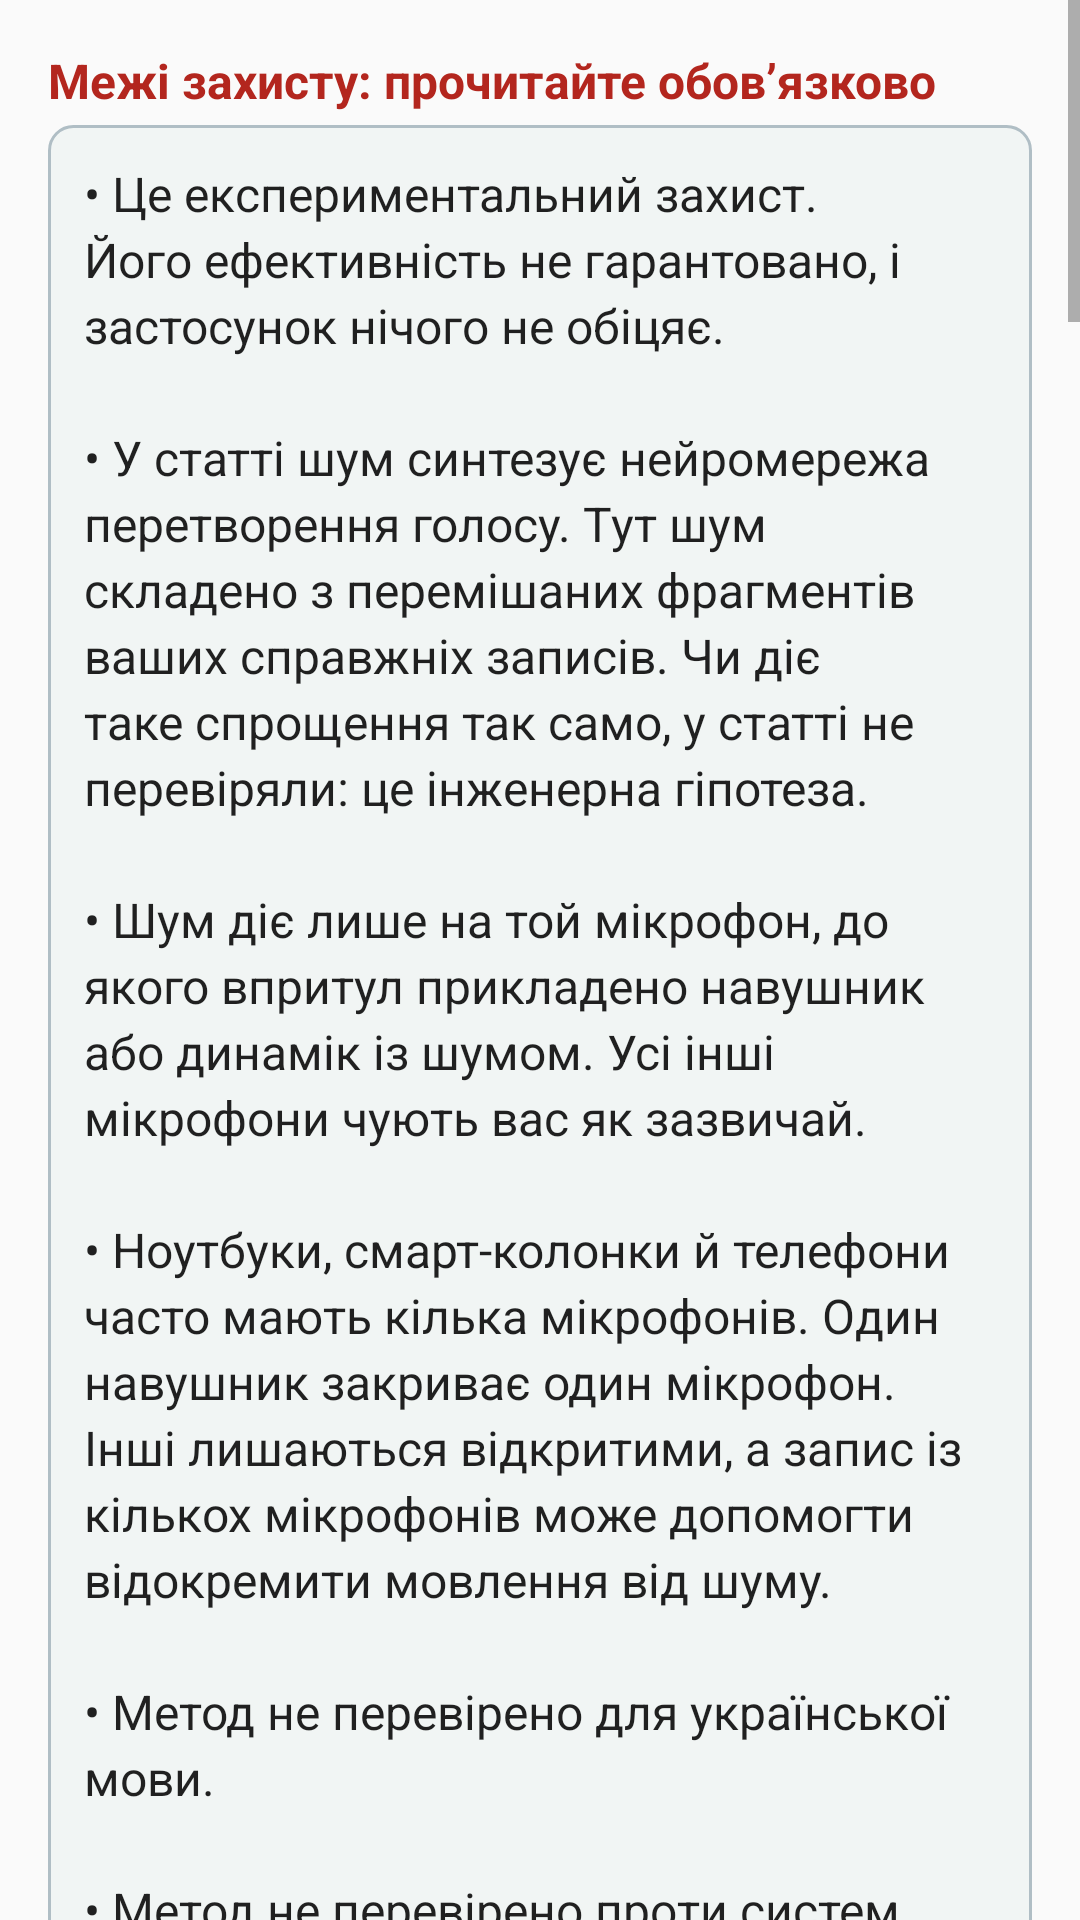

Here is an Android app screen rendered from its layout file. Give the layout XML and the strings, colors and styles it references.
<!-- AndroidManifest.xml: application theme Theme.Hamir -->
<!-- res/layout/activity_guide.xml -->
<?xml version="1.0" encoding="utf-8"?>
<ScrollView xmlns:android="http://schemas.android.com/apk/res/android"
    android:id="@+id/guide_scroll"
    android:layout_width="match_parent"
    android:layout_height="match_parent">

    <LinearLayout
        android:layout_width="match_parent"
        android:layout_height="wrap_content"
        android:orientation="vertical"
        android:padding="16dp">

        <TextView
            style="@style/HamirSection"
            android:layout_marginTop="0dp"
            android:text="@string/guide_h_limits"
            android:textColor="@color/warning" />

        <TextView
            style="@style/HamirBody"
            android:background="@drawable/panel"
            android:padding="12dp"
            android:text="@string/guide_limits" />

        <TextView
            style="@style/HamirSection"
            android:text="@string/guide_h_what" />

        <TextView
            style="@style/HamirBody"
            android:text="@string/guide_what" />

        <TextView
            style="@style/HamirSection"
            android:text="@string/guide_h_placement" />

        <TextView
            style="@style/HamirBody"
            android:text="@string/guide_placement" />

        <TextView
            style="@style/HamirSection"
            android:text="@string/guide_h_airplane" />

        <TextView
            style="@style/HamirBody"
            android:text="@string/guide_airplane" />

        <TextView
            style="@style/HamirSection"
            android:text="@string/guide_h_threat" />

        <TextView
            style="@style/HamirBody"
            android:text="@string/guide_threat" />

        <TextView
            style="@style/HamirSection"
            android:text="@string/guide_h_privacy" />

        <TextView
            style="@style/HamirBody"
            android:text="@string/guide_privacy" />

        <TextView
            style="@style/HamirSection"
            android:text="@string/guide_h_numbers" />

        <TextView
            style="@style/HamirBody"
            android:layout_marginBottom="24dp"
            android:text="@string/guide_numbers" />
    </LinearLayout>
</ScrollView>
<!-- resources referenced by this layout -->
<resources>
  <color name="warning">#FFB3261E</color>
  <string name="guide_airplane">Телефон із застосунком зберігає записи вашого голосу й має власний мікрофон. Що менше він пов’язаний із зовнішнім світом, то менше шляхів, якими з нього можуть витекти дані. У режимі польоту дзвінки й сповіщення також не переривають шум і не змінюють гучність.\n\nНайкраще, коли це окремий телефон, який ви не використовуєте для інших справ. Якщо навушники дротові, вимкніть також Wi-Fi і Bluetooth.\n\nНе вмикайте режим «Не турбувати» з повною тишею: він глушить і шум.</string>
  <string name="guide_h_airplane">Навіщо режим польоту</string>
  <string name="guide_h_limits">Межі захисту: прочитайте обов’язково</string>
  <string name="guide_h_numbers">Звідки взято числа</string>
  <string name="guide_h_placement">Як розташувати навушник</string>
  <string name="guide_h_privacy">Дані й мережа</string>
  <string name="guide_h_threat">Від чого це має захищати</string>
  <string name="guide_h_what">Що робить застосунок</string>
  <string name="guide_limits">• Це експериментальний захист. Його ефективність не гарантовано, і застосунок нічого не обіцяє.\n\n• У статті шум синтезує нейромережа перетворення голосу. Тут шум складено з перемішаних фрагментів ваших справжніх записів. Чи діє таке спрощення так само, у статті не перевіряли: це інженерна гіпотеза.\n\n• Шум діє лише на той мікрофон, до якого впритул прикладено навушник або динамік із шумом. Усі інші мікрофони чують вас як зазвичай.\n\n• Ноутбуки, смарт-колонки й телефони часто мають кілька мікрофонів. Один навушник закриває один мікрофон. Інші лишаються відкритими, а запис із кількох мікрофонів може допомогти відокремити мовлення від шуму.\n\n• Метод не перевірено для української мови.\n\n• Метод не перевірено проти систем розпізнавання мовлення, створених після 2020 року. Сучасні системи можуть бути стійкішими до шуму.\n\n• Телефон із застосунком не захищає власний мікрофон.\n\n• Шум не заважає людям у кімнаті чути вас і не захищає від камер чи перехоплення листування.</string>
  <string name="guide_numbers">Ціль «шум на 5 дБ гучніший за мовлення» (SNR −5 дБ) і вісім одночасних голосів узято зі статті. Мінімум 20 і рекомендовані 60 фраз є інженерним припущенням цього застосунку, а не даними статті.</string>
  <string name="guide_privacy">• Застосунок не має дозволу на доступ до мережі й нічого нікуди не надсилає.\n\n• Записи голосу зберігаються тільки на цьому телефоні в зашифрованому вигляді. Ключ шифрування записів сам зашифрований іншим ключем, який зберігається в системному сховищі ключів Android.\n\n• Мікрофон використовується лише під час запису фраз і калібрування. Під час роботи захисту застосунок не використовує мікрофон.\n\n• Резервне копіювання даних застосунку вимкнено.\n\n• Видалити записи можна на екрані «Запис голосу».</string>
  <string name="guide_threat">Застосунок розраховано на таку ситуацію: поруч є пристрій із мікрофоном, якому ви не довіряєте, наприклад смарт-колонка, ноутбук або інший телефон. Він може записувати чи передавати звук без вашого відома, а ви можете прикласти до його мікрофона навушник.\n\nЗастосунок не допоможе проти прихованих мікрофонів, про які ви не знаєте, проти спрямованих мікрофонів і проти пристроїв, до яких не можна прикласти навушник. Не доведено також, що шум неможливо прибрати із запису під час подальшої обробки.</string>
  <string name="guide_what">«Гамір» грає шум, складений із восьми накладених потоків фрагментів вашого власного мовлення. Коли такий шум звучить просто біля мікрофона стороннього пристрою, цьому пристрою має бути важче розібрати, що ви кажете.\n\nІдею взято з наукової статті: Liu et al., «Defending Against Microphone-Based Attacks with Personalized Noise», PoPETs 2021(2).</string>
  <color name="panel">#FFF1F5F4</color>
  <color name="panel_stroke">#FFB0BEC5</color>
  <color name="primary">#FFE0F2F1</color>
  <color name="primary_dark">#FF00695C</color>
  <color name="accent">#FF00796B</color>
</resources>
